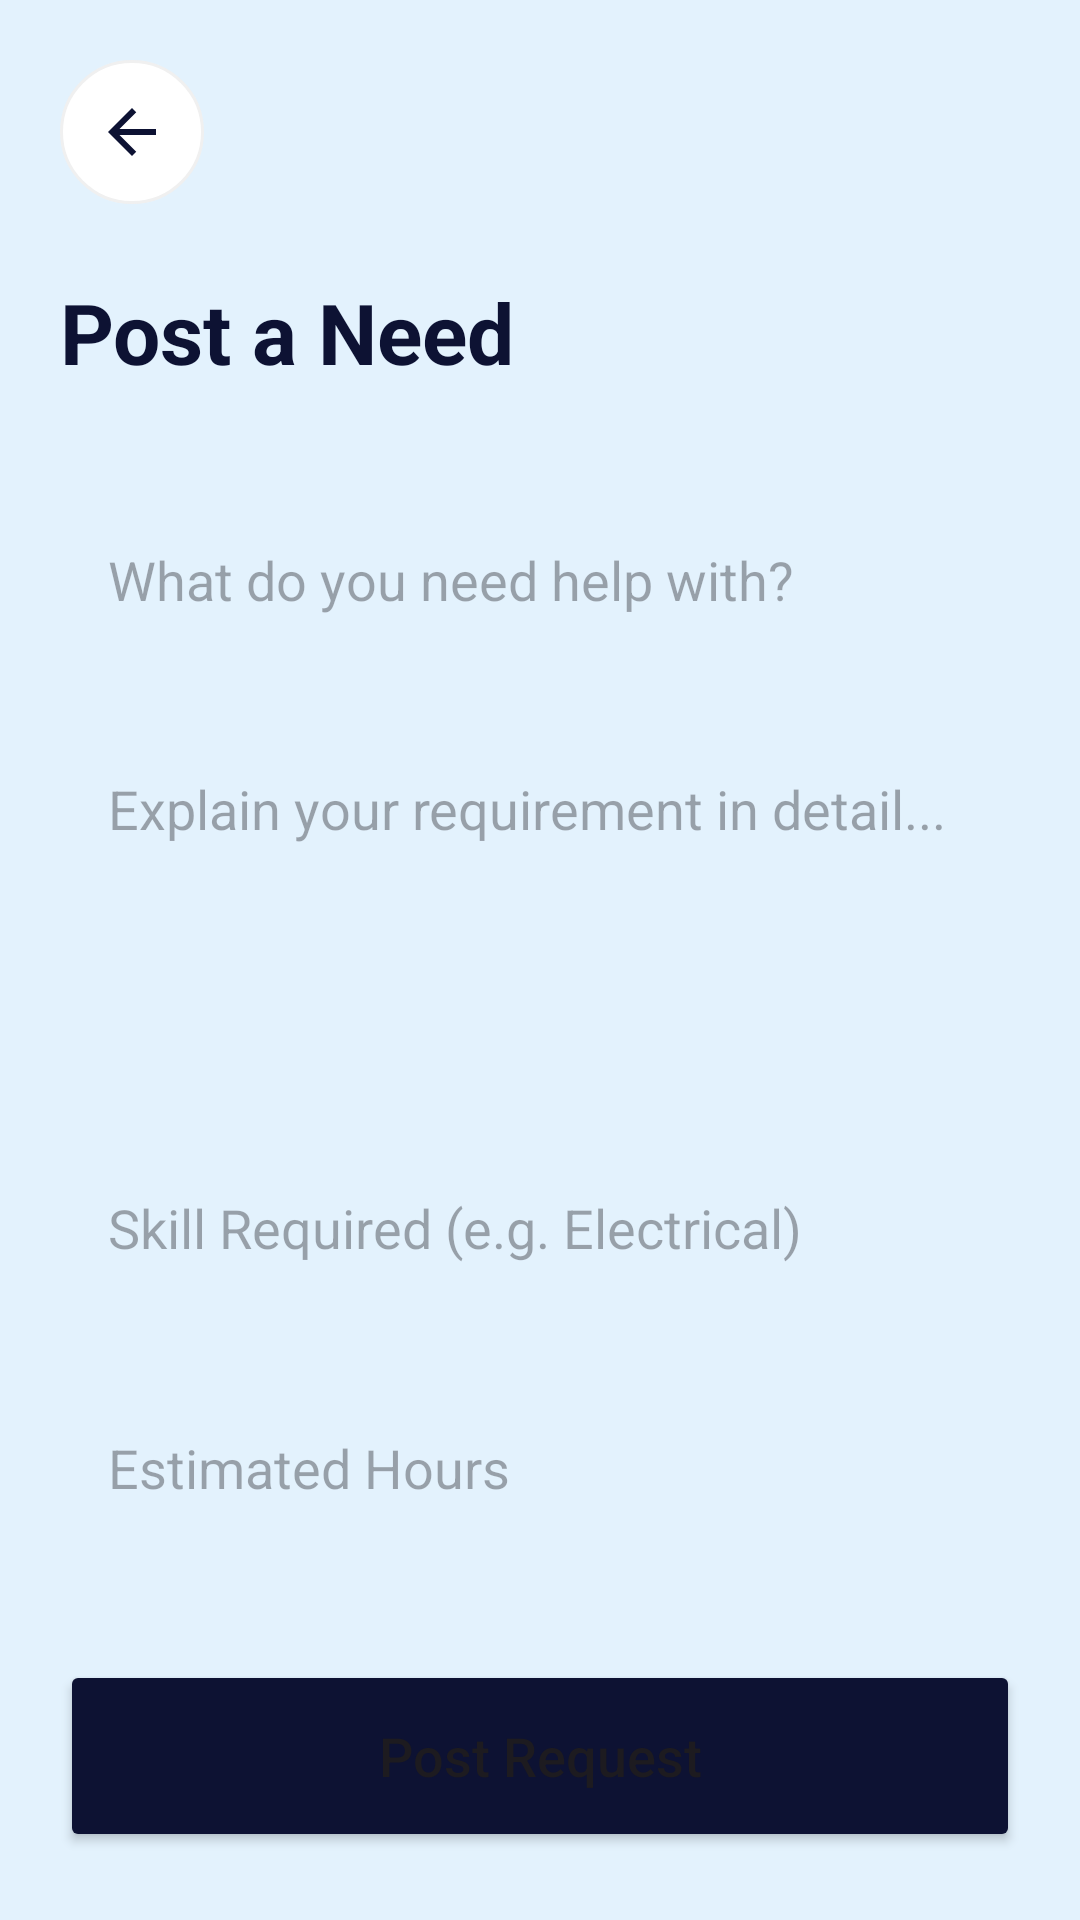

Reconstruct the res/layout file that produces this screen, plus the resources it refers to.
<!-- AndroidManifest.xml: application theme Theme.SkillExchange -->
<!-- res/layout/activity_create_post.xml -->
<?xml version="1.0" encoding="utf-8"?>
<ScrollView xmlns:android="http://schemas.android.com/apk/res/android"
    android:layout_width="match_parent"
    android:layout_height="match_parent"
    android:background="@color/light_blue">

    <LinearLayout
        android:layout_width="match_parent"
        android:layout_height="wrap_content"
        android:orientation="vertical"
        android:padding="20dp">

        <ImageButton
            android:id="@+id/btnBack"
            android:layout_width="48dp"
            android:layout_height="48dp"
            android:background="@drawable/bg_icon_button"
            android:contentDescription="@string/back"
            android:src="@drawable/ic_back" />

        <TextView
            android:layout_width="wrap_content"
            android:layout_height="wrap_content"
            android:layout_marginTop="24dp"
            android:text="Post a Need"
            android:textColor="@color/primary_dark"
            android:textSize="28sp"
            android:textStyle="bold" />

        <EditText
            android:id="@+id/etTitle"
            android:layout_width="match_parent"
            android:layout_height="64dp"
            android:layout_marginTop="32dp"
            android:background="@drawable/bg_input"
            android:hint="What do you need help with?"
            android:paddingHorizontal="16dp" />

        <EditText
            android:id="@+id/etDescription"
            android:layout_width="match_parent"
            android:layout_height="120dp"
            android:layout_marginTop="16dp"
            android:background="@drawable/bg_input"
            android:gravity="top"
            android:hint="Explain your requirement in detail..."
            android:padding="16dp" />

        <EditText
            android:id="@+id/etSkillRequired"
            android:layout_width="match_parent"
            android:layout_height="64dp"
            android:layout_marginTop="16dp"
            android:background="@drawable/bg_input"
            android:hint="Skill Required (e.g. Electrical)"
            android:paddingHorizontal="16dp" />

        <EditText
            android:id="@+id/etHours"
            android:layout_width="match_parent"
            android:layout_height="64dp"
            android:layout_marginTop="16dp"
            android:background="@drawable/bg_input"
            android:hint="Estimated Hours"
            android:inputType="number"
            android:paddingHorizontal="16dp" />

        <Button
            android:id="@+id/btnSubmit"
            android:layout_width="match_parent"
            android:layout_height="64dp"
            android:layout_marginTop="32dp"
            android:backgroundTint="@color/primary_dark"
            android:text="Post Request"
            android:textAllCaps="false"
            android:textSize="18sp" />

    </LinearLayout>
</ScrollView>
<!-- resources referenced by this layout -->
<resources>
  <color name="light_blue">#E3F2FD</color>
  <color name="primary_dark">@color/navy_900</color>
  <!-- drawable bg_icon_button (drawable) -->
  <?xml version="1.0" encoding="utf-8"?>
  <shape xmlns:android="http://schemas.android.com/apk/res/android"
      android:shape="oval">
      <solid android:color="@color/white" />
      <corners android:radius="12dp" />
      <stroke android:width="1dp" android:color="#F0F0F0" />
  </shape>
  <!-- drawable ic_back (drawable) -->
  <vector xmlns:android="http://schemas.android.com/apk/res/android"
      android:width="24dp"
      android:height="24dp"
      android:viewportWidth="24"
      android:viewportHeight="24">
      <path
          android:fillColor="@color/primary_dark"
          android:pathData="M20,11L7.83,11l5.59,-5.59L12,4l-8,8 8,8 1.41,-1.41L7.83,13H20v-2z"/>
  </vector>
  <string name="back">Back</string>
  <style name="Theme.SkillExchange" parent="Theme.Material3.DayNight.NoActionBar">
  
          
          <item name="colorPrimary">@color/primary</item>
          <item name="colorOnPrimary">@color/white</item>
          <item name="colorPrimaryContainer">@color/primary_dark</item>
          <item name="colorOnPrimaryContainer">@color/white</item>
  
          
          <item name="colorSecondary">@color/accent</item>
          <item name="colorOnSecondary">@color/white</item>
  
          
          <item name="android:statusBarColor">@color/primary_dark</item>
  
          
          <item name="android:windowBackground">@color/background</item>
      </style>
  <color name="navy_900">#0D1233</color>
  <color name="white">#FFFFFF</color>
  <color name="primary">@color/navy_700</color>
  <color name="accent">@color/muted_gold</color>
  <color name="background">@color/white</color>
  <color name="navy_700">#1A237E</color>
  <color name="muted_gold">#C5A46D</color>
</resources>
